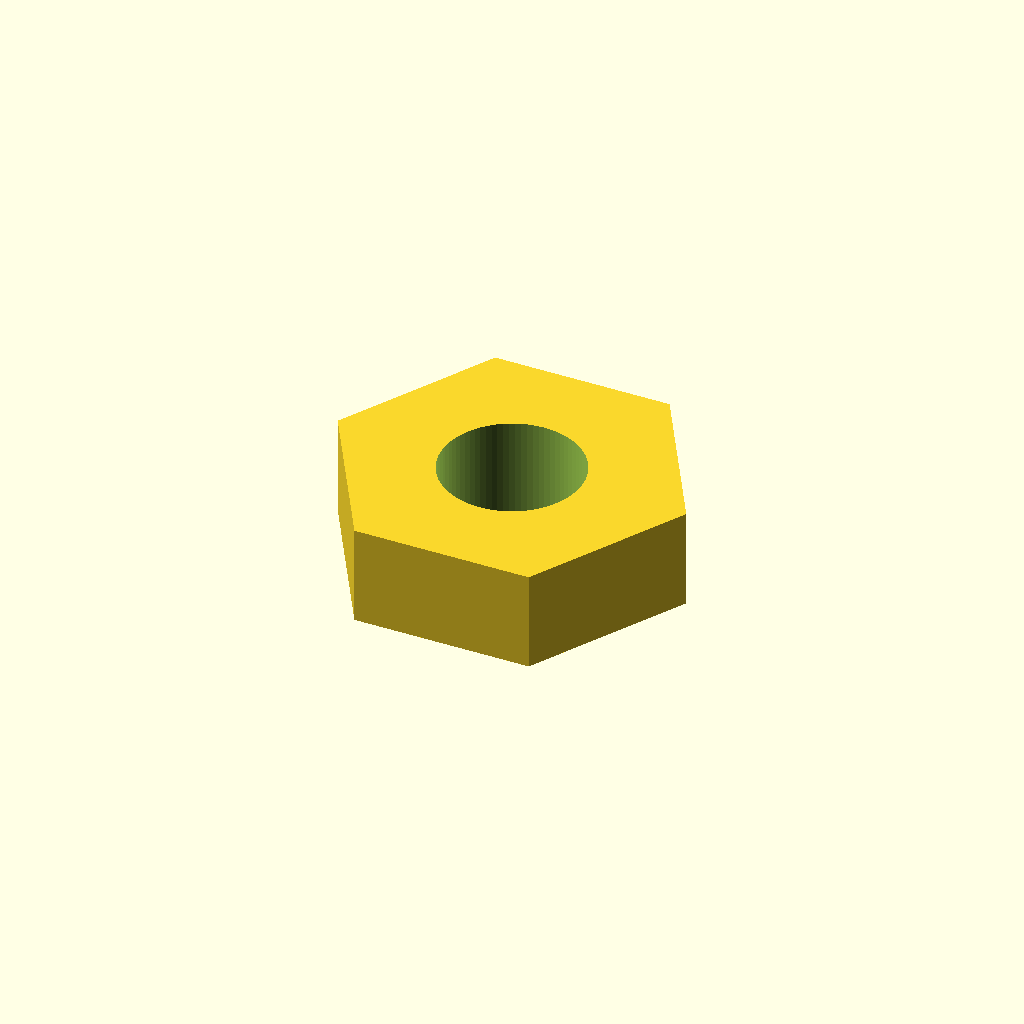
Cell 1: the model at its default parameters.
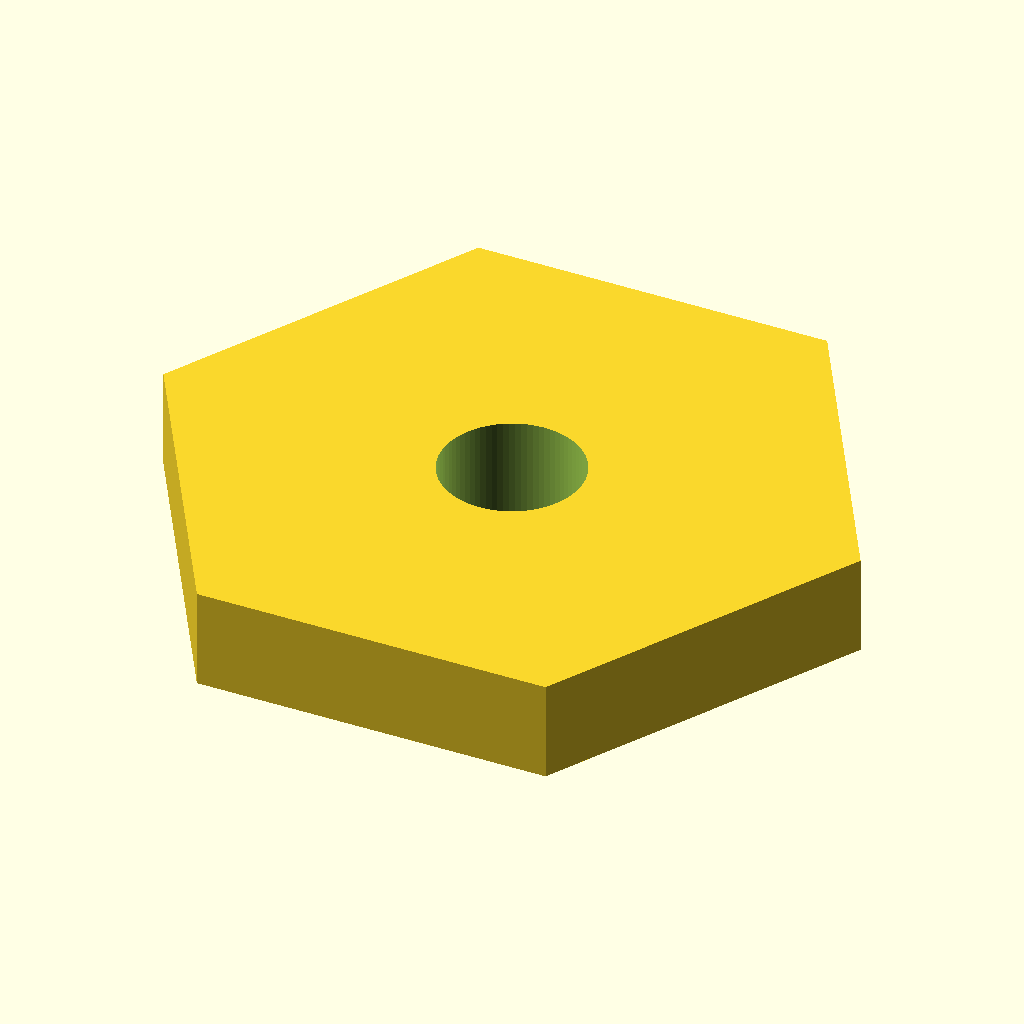
Cell 2: across_flats = 9.8 (everything else at default).
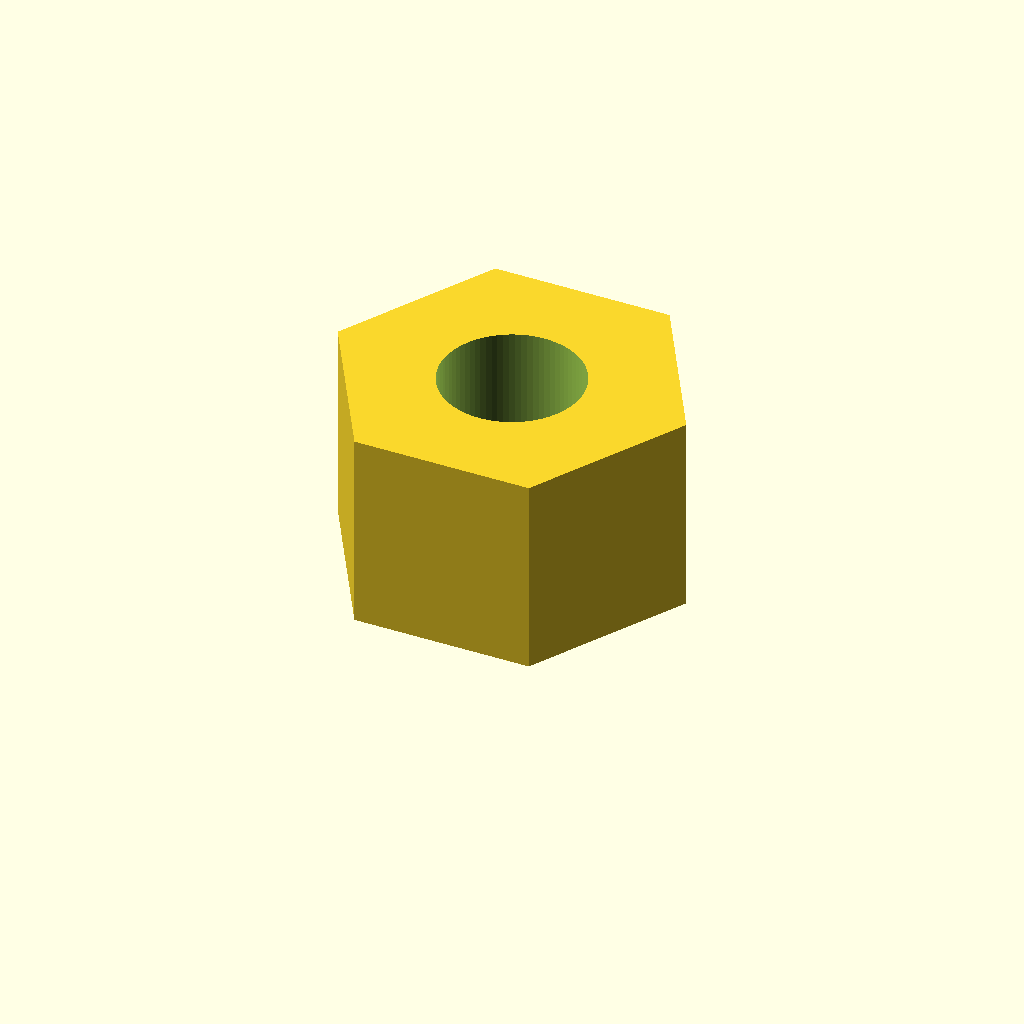
Cell 3 — thickness set to 3.2, the other parameters unchanged.
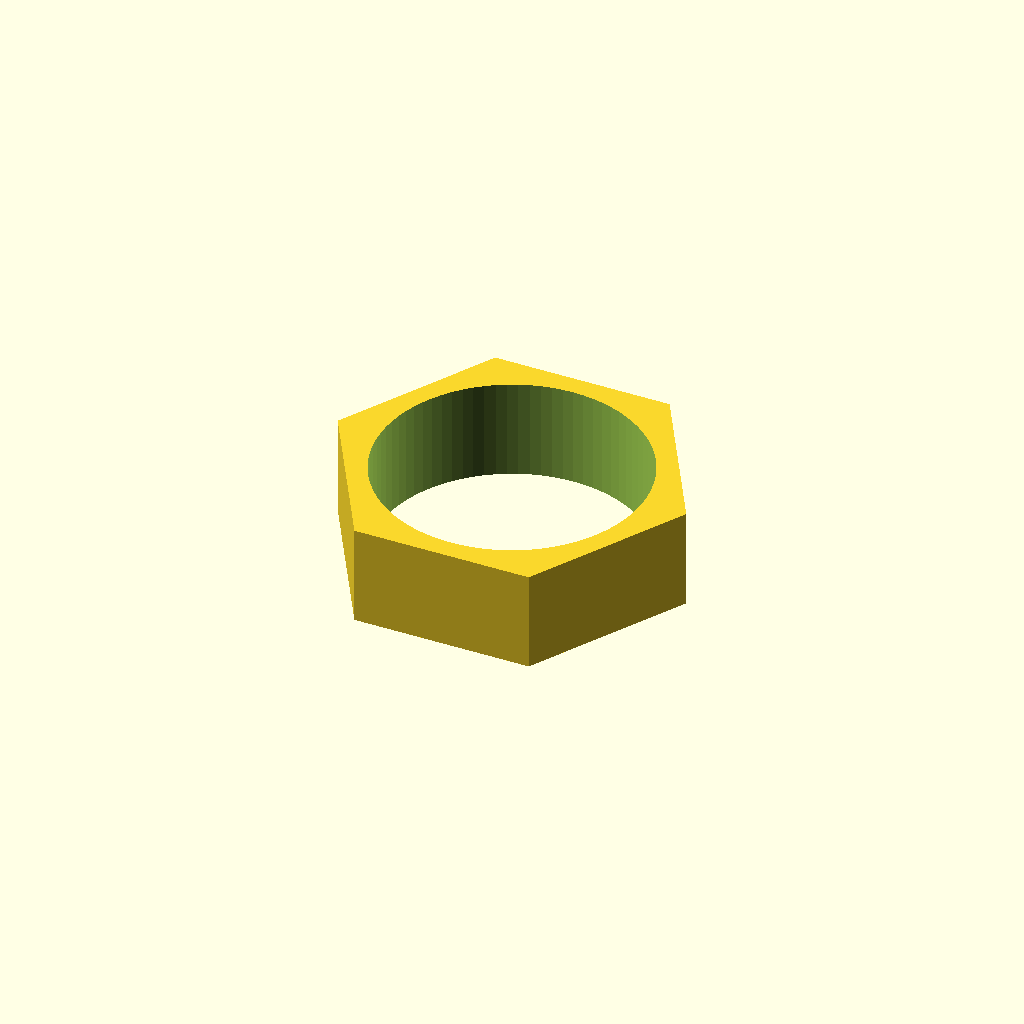
Cell 4: the same model with screw_d = 4.
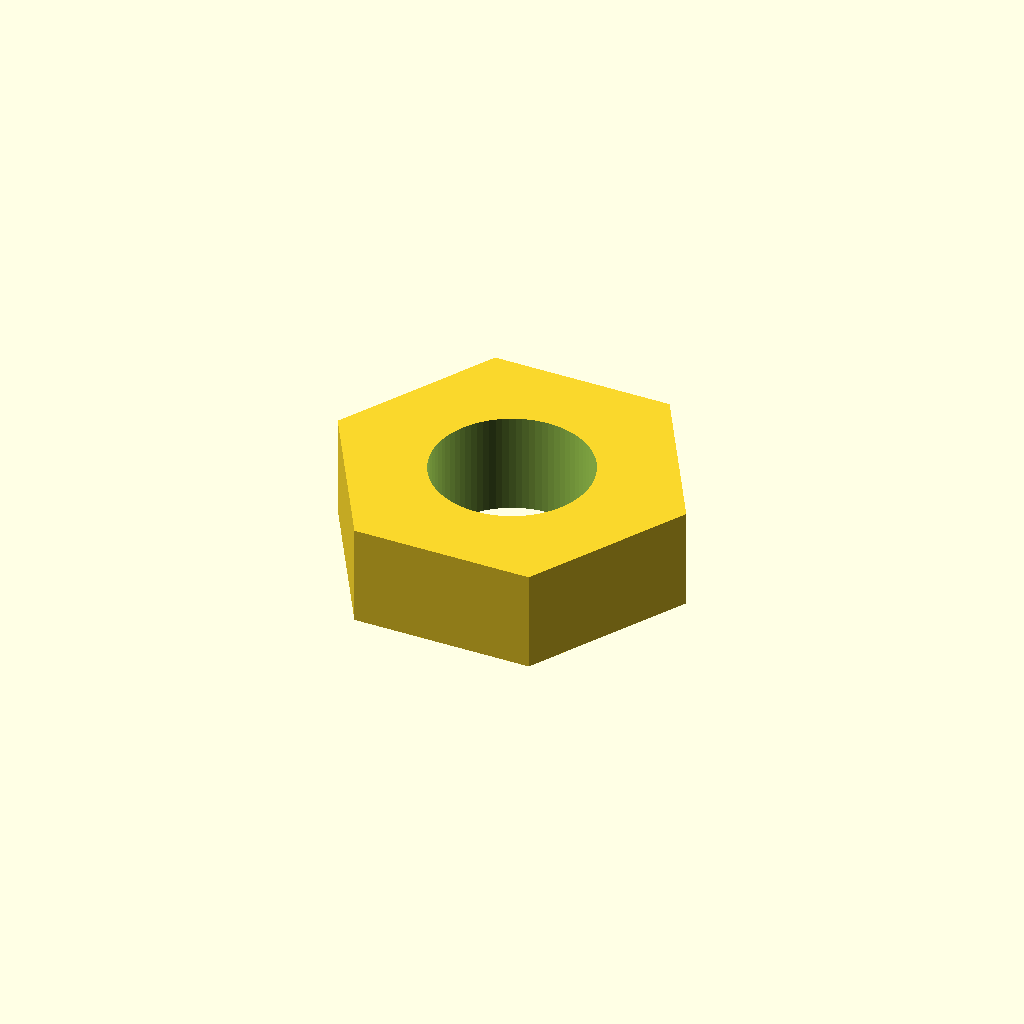
Cell 5: the same model with clearance = 0.5.
All cells are drawn from one camera (rotation 55°, 0°, 25°, orthographic, colour scheme Cornfield), so only the parameter changes between them.
The OpenSCAD source (additional_study/matched_effort/results/direct_repair/scad/nut__M2_nut.scad):
$fn = 120;

across_flats = 4.9;   // mm
thickness    = 1.6;   // mm
screw_d      = 2.0;   // mm (nominal)

clearance    = 0.25;  // mm added to screw diameter for through-hole
hole_d       = screw_d + clearance;

module hex_prism(af, h){
    // For a regular hexagon: across_flats = 2 * apothem
    // Circumradius R = apothem / cos(30°) = (af/2)/cos(30°)
    R = (af/2) / cos(30);
    cylinder(h=h, r=R, $fn=6);
}

difference() {
    hex_prism(across_flats, thickness);
    translate([0,0,-0.1])
        cylinder(h=thickness+0.2, d=hole_d, $fn=80);
}
Customizer parameters (derived from the source; name, type, default, range or options):
across_flats: number, default 4.9
thickness: number, default 1.6
screw_d: number, default 2
clearance: number, default 0.25
